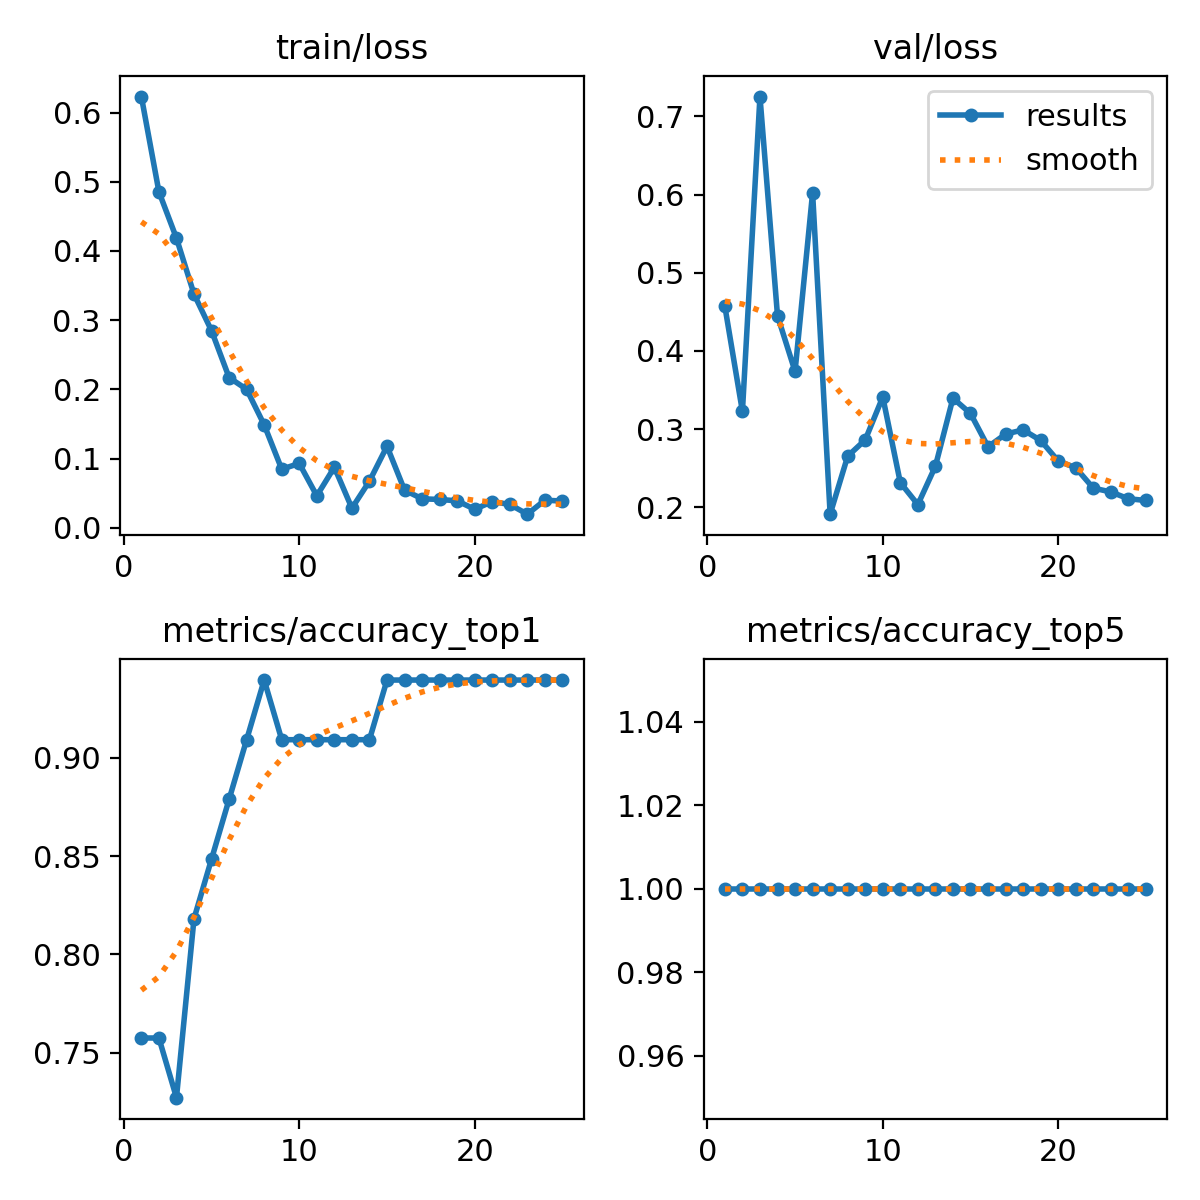

The data file committed next to this chart (first rows):
epoch, time, train/loss, metrics/accuracy_top1, metrics/accuracy_top5, val/loss, lr/pg0, lr/pg1, lr/pg2
1, 27.56, 0.6231, 0.7576, 1, 0.457, 0.0001071, 0.0001071, 0.0001071
2, 53.49, 0.4855, 0.7576, 1, 0.3226, 0.0002126, 0.0002126, 0.0002126
3, 78.03, 0.4185, 0.7273, 1, 0.7255, 0.000309, 0.000309, 0.000309
4, 103.1, 0.3376, 0.8182, 1, 0.4449, 0.0003964, 0.0003964, 0.0003964
5, 128.9, 0.2847, 0.8485, 1, 0.3738, 0.0004747, 0.0004747, 0.0004747
6, 155.9, 0.2171, 0.8788, 1, 0.6022, 0.000544, 0.000544, 0.000544
7, 184.1, 0.2001, 0.9091, 1, 0.1911, 0.0005444, 0.0005444, 0.0005444
8, 213.1, 0.1488, 0.9394, 1, 0.2653, 0.0005161, 0.0005161, 0.0005161
9, 242.6, 0.08476, 0.9091, 1, 0.2862, 0.0004878, 0.0004878, 0.0004878
10, 273.2, 0.09299, 0.9091, 1, 0.3411, 0.0004595, 0.0004595, 0.0004595
11, 303.2, 0.04625, 0.9091, 1, 0.2314, 0.0004313, 0.0004313, 0.0004313
12, 333.4, 0.0876, 0.9091, 1, 0.2034, 0.000403, 0.000403, 0.000403
13, 362.9, 0.02836, 0.9091, 1, 0.2525, 0.0003747, 0.0003747, 0.0003747
14, 393.2, 0.06745, 0.9091, 1, 0.3395, 0.0003464, 0.0003464, 0.0003464
15, 425.3, 0.1178, 0.9394, 1, 0.3199, 0.0003182, 0.0003182, 0.0003182
16, 455.5, 0.05444, 0.9394, 1, 0.2773, 0.0002899, 0.0002899, 0.0002899
17, 486.3, 0.04194, 0.9394, 1, 0.2936, 0.0002616, 0.0002616, 0.0002616
18, 519.1, 0.04097, 0.9394, 1, 0.299, 0.0002333, 0.0002333, 0.0002333
19, 553, 0.03902, 0.9394, 1, 0.2854, 0.0002051, 0.0002051, 0.0002051
20, 585, 0.0268, 0.9394, 1, 0.2592, 0.0001768, 0.0001768, 0.0001768
21, 617.7, 0.03788, 0.9394, 1, 0.2505, 0.0001485, 0.0001485, 0.0001485
22, 651, 0.03376, 0.9394, 1, 0.2244, 0.0001202, 0.0001202, 0.0001202
23, 683.6, 0.01973, 0.9394, 1, 0.2195, 9.19632e-05, 9.19632e-05, 9.19632e-05
24, 716.2, 0.03995, 0.9394, 1, 0.2108, 6.36888e-05, 6.36888e-05, 6.36888e-05
25, 749.3, 0.03866, 0.9394, 1, 0.2086, 3.54144e-05, 3.54144e-05, 3.54144e-05
